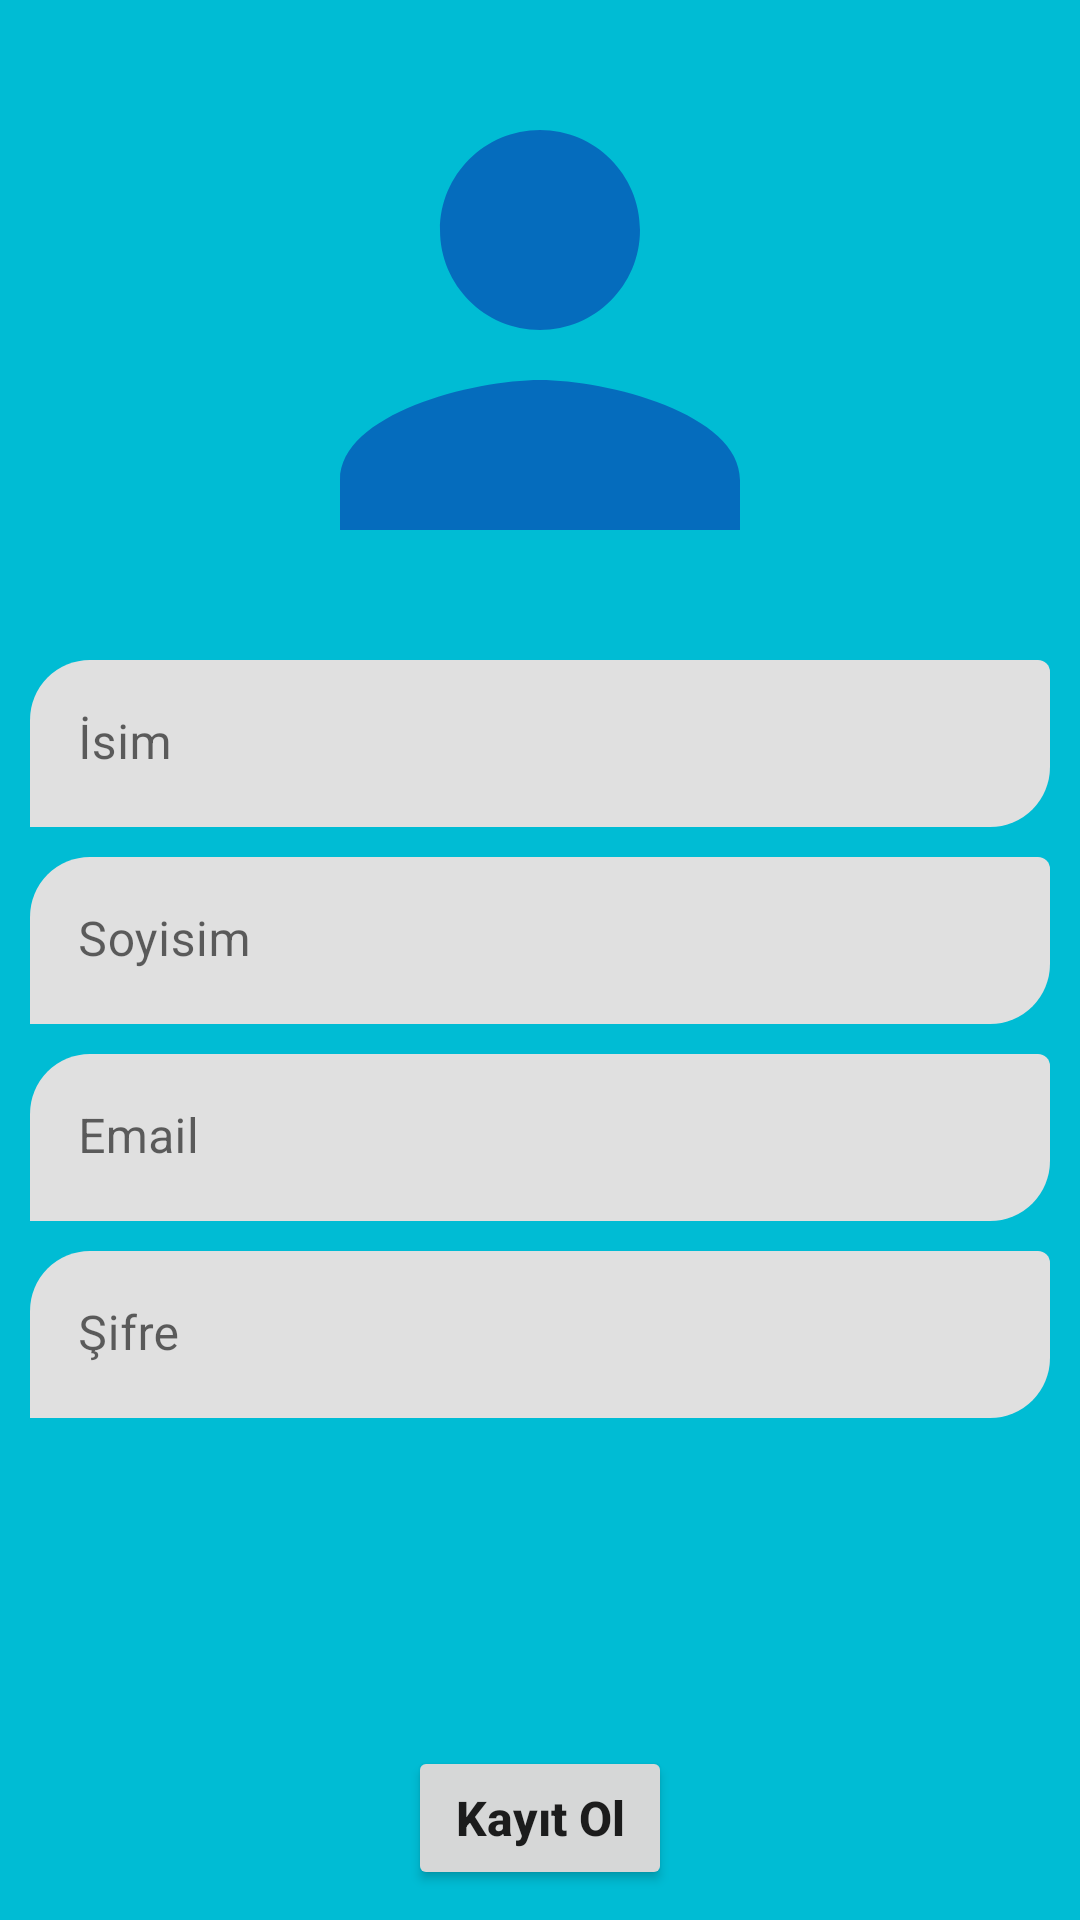

Write the Android layout XML for this screen, with the resource values it uses.
<!-- AndroidManifest.xml: application theme Theme.MobileProject -->
<!-- res/layout/activity_sign_up.xml -->
<?xml version="1.0" encoding="utf-8"?>
<androidx.constraintlayout.widget.ConstraintLayout xmlns:android="http://schemas.android.com/apk/res/android"
    xmlns:app="http://schemas.android.com/apk/res-auto"
    xmlns:tools="http://schemas.android.com/tools"
    android:layout_width="match_parent"
    android:layout_height="match_parent"
    tools:context=".login.SignUpActivity"
    android:background="@color/bg">

    <ImageView
        android:id="@+id/imgUser"
        android:layout_width="0dp"
        android:layout_height="200dp"
        android:layout_marginStart="10dp"
        android:layout_marginTop="10dp"
        android:layout_marginEnd="10dp"
        app:layout_constraintEnd_toEndOf="parent"
        app:layout_constraintStart_toStartOf="parent"
        app:layout_constraintTop_toTopOf="parent"
        app:srcCompat="@drawable/baseline_person_40" />

    <com.google.android.material.textfield.TextInputLayout
        android:id="@+id/textInputLayout2"
        android:layout_width="0dp"
        android:layout_height="wrap_content"
        android:layout_marginStart="10dp"
        android:layout_marginTop="10dp"
        android:layout_marginEnd="10dp"
        app:boxCornerRadiusBottomEnd="20sp"
        app:boxCornerRadiusTopStart="20sp"
        app:boxStrokeWidth="0dp"
        app:boxStrokeWidthFocused="0dp"
        app:layout_constraintEnd_toEndOf="parent"
        app:layout_constraintStart_toStartOf="parent"
        app:layout_constraintTop_toBottomOf="@+id/imgUser">

        <com.google.android.material.textfield.TextInputEditText
            android:id="@+id/txtName"
            android:layout_width="match_parent"
            android:layout_height="wrap_content"
            android:hint="İsim" />
    </com.google.android.material.textfield.TextInputLayout>

    <com.google.android.material.textfield.TextInputLayout
        android:id="@+id/textInputLayout"
        android:layout_width="0dp"
        android:layout_height="wrap_content"
        android:layout_marginStart="10dp"
        android:layout_marginTop="10dp"
        android:layout_marginEnd="10dp"
        app:boxCornerRadiusBottomEnd="20sp"
        app:boxCornerRadiusTopStart="20sp"
        app:boxStrokeWidth="0dp"
        app:boxStrokeWidthFocused="0dp"
        app:layout_constraintEnd_toEndOf="parent"
        app:layout_constraintStart_toStartOf="parent"
        app:layout_constraintTop_toBottomOf="@+id/textInputLayout2">

        <com.google.android.material.textfield.TextInputEditText
            android:id="@+id/txtSurname"
            android:layout_width="match_parent"
            android:layout_height="wrap_content"
            android:hint="Soyisim" />
    </com.google.android.material.textfield.TextInputLayout>

    <com.google.android.material.textfield.TextInputLayout
        android:id="@+id/textInputLayout3"
        android:layout_width="0dp"
        android:layout_height="wrap_content"
        android:layout_marginStart="10dp"
        android:layout_marginTop="10dp"
        android:layout_marginEnd="10dp"
        app:boxCornerRadiusBottomEnd="20sp"
        app:boxCornerRadiusTopStart="20sp"
        app:boxStrokeWidth="0dp"
        app:boxStrokeWidthFocused="0dp"
        app:layout_constraintEnd_toEndOf="parent"
        app:layout_constraintStart_toStartOf="parent"
        app:layout_constraintTop_toBottomOf="@+id/textInputLayout">

        <com.google.android.material.textfield.TextInputEditText
            android:id="@+id/txtEmail"
            android:layout_width="match_parent"
            android:layout_height="wrap_content"
            android:hint="Email" />
    </com.google.android.material.textfield.TextInputLayout>

    <com.google.android.material.textfield.TextInputLayout
        android:layout_width="0dp"
        android:layout_height="wrap_content"
        android:layout_marginStart="10dp"
        android:layout_marginTop="10dp"
        android:layout_marginEnd="10dp"
        app:boxCornerRadiusBottomEnd="20sp"
        app:boxCornerRadiusTopStart="20sp"
        app:boxStrokeWidth="0dp"
        app:boxStrokeWidthFocused="0dp"
        app:layout_constraintEnd_toEndOf="parent"
        app:layout_constraintStart_toStartOf="parent"
        app:layout_constraintTop_toBottomOf="@+id/textInputLayout3">

        <com.google.android.material.textfield.TextInputEditText
            android:id="@+id/txtPassword"
            android:layout_width="match_parent"
            android:layout_height="wrap_content"
            android:hint="Şifre"
            />
    </com.google.android.material.textfield.TextInputLayout>

    <Button
        android:id="@+id/btnSignUp"
        android:layout_width="wrap_content"
        android:layout_height="wrap_content"
        android:layout_marginBottom="10dp"
        android:text="Kayıt Ol"
        android:textAllCaps="false"
        android:textSize="16sp"
        android:textStyle="bold"
        app:cornerRadius="30sp"
        app:layout_constraintBottom_toBottomOf="parent"
        app:layout_constraintEnd_toEndOf="parent"
        app:layout_constraintStart_toStartOf="parent" />

</androidx.constraintlayout.widget.ConstraintLayout>
<!-- resources referenced by this layout -->
<resources>
  <color name="bg">#00BCD4</color>
  <!-- drawable baseline_person_40 (drawable) -->
  <vector android:height="40dp" android:tint="@color/cover"
      android:viewportHeight="24" android:viewportWidth="24"
      android:width="40dp" xmlns:android="http://schemas.android.com/apk/res/android">
      <path android:fillColor="@android:color/white" android:pathData="M12,12c2.21,0 4,-1.79 4,-4s-1.79,-4 -4,-4 -4,1.79 -4,4 1.79,4 4,4zM12,14c-2.67,0 -8,1.34 -8,4v2h16v-2c0,-2.66 -5.33,-4 -8,-4z"/>
  </vector>
  <style name="Theme.MobileProject" parent="Theme.MaterialComponents.DayNight.DarkActionBar">
          
          <item name="colorPrimary">@color/cover</item>
          <item name="colorPrimaryVariant">@color/purple_700</item>
          <item name="colorOnPrimary">@color/white</item>
          
          <item name="colorSecondary">@color/teal_200</item>
          <item name="colorSecondaryVariant">@color/teal_700</item>
          <item name="colorOnSecondary">@color/black</item>
          
          <item name="android:statusBarColor">?attr/colorPrimary</item>
          
      </style>
  <color name="cover">#056CBD</color>
  <color name="purple_700">#FF3700B3</color>
  <color name="white">#FFFFFFFF</color>
  <color name="teal_200">#FF03DAC5</color>
  <color name="teal_700">#FF018786</color>
  <color name="black">#FF000000</color>
</resources>
